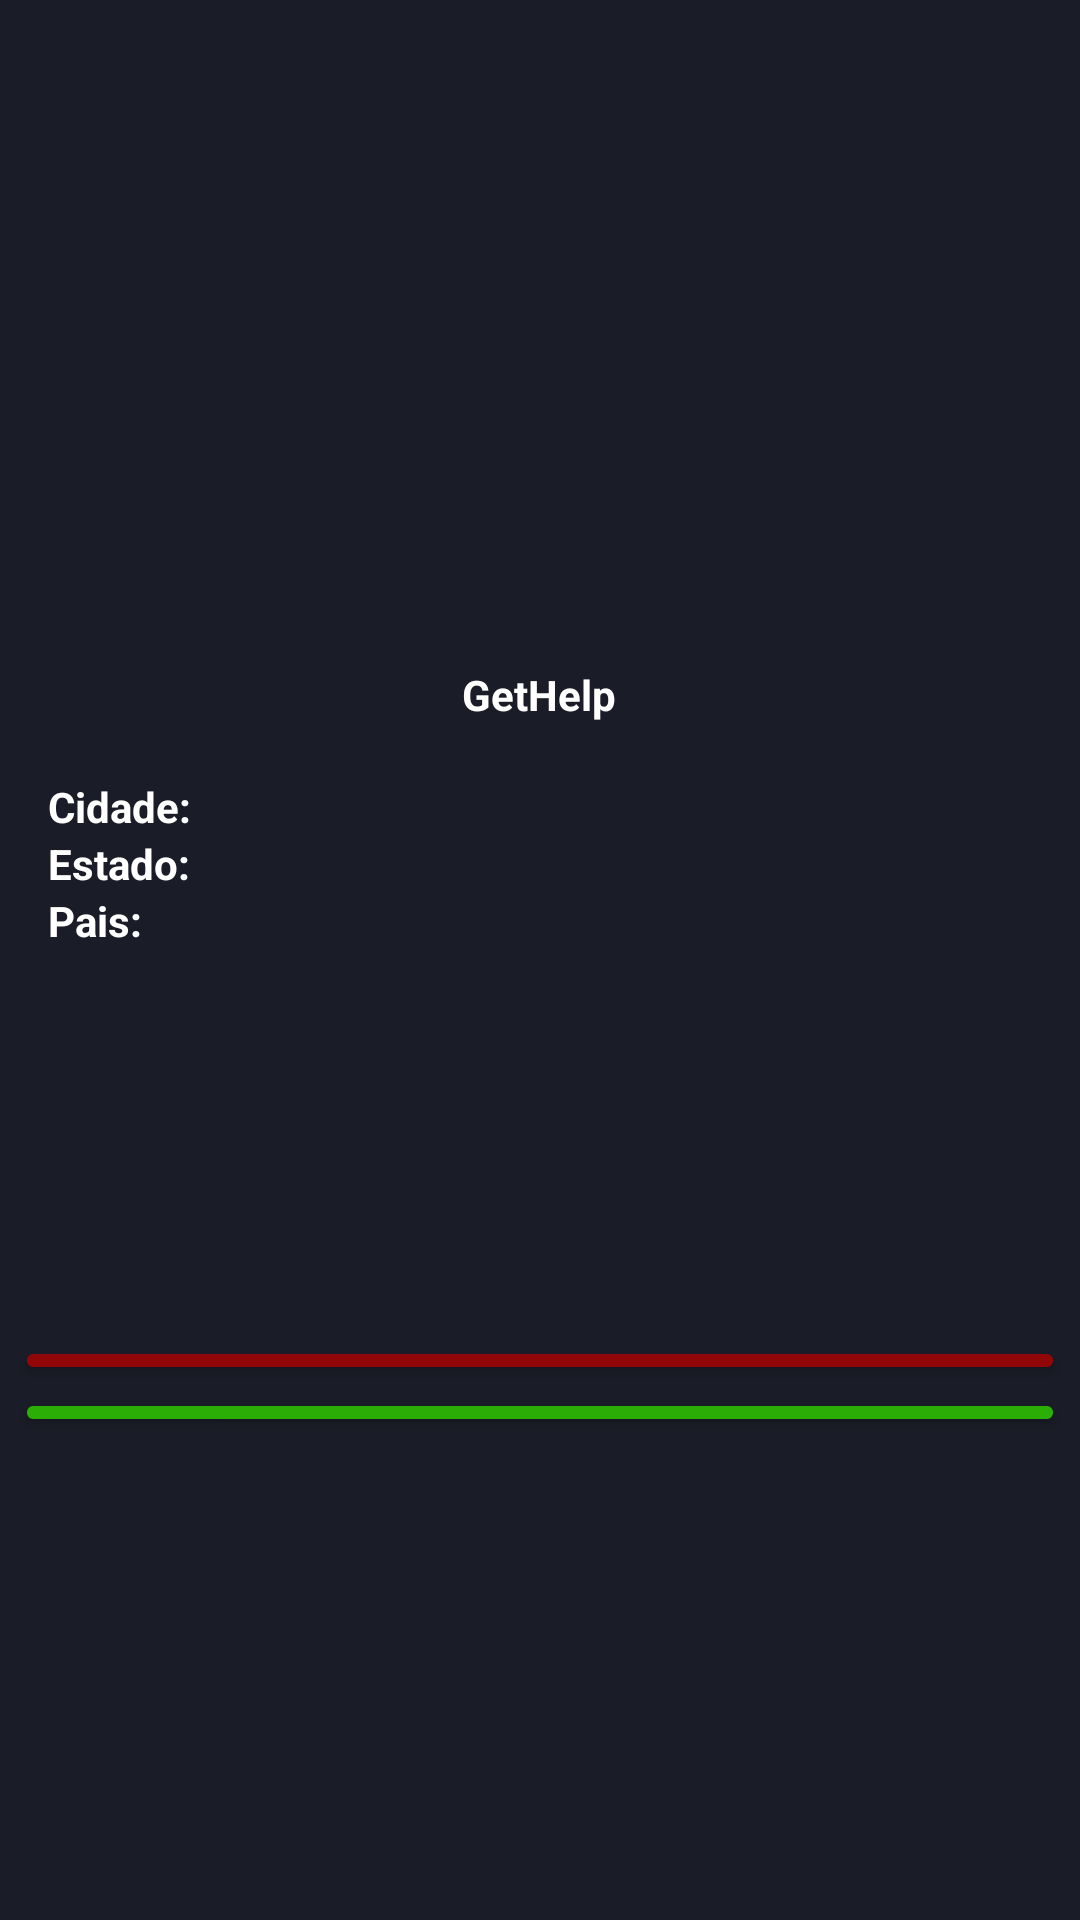

This screen was rendered from an Android layout file. Write that file and the resources it references.
<!-- AndroidManifest.xml: application theme Theme.PedeSocorro -->
<!-- res/layout/activity_main.xml -->
<?xml version="1.0" encoding="utf-8"?>
<androidx.constraintlayout.widget.ConstraintLayout xmlns:android="http://schemas.android.com/apk/res/android"
    xmlns:app="http://schemas.android.com/apk/res-auto"
    xmlns:tools="http://schemas.android.com/tools"
    android:layout_width="match_parent"
    android:layout_height="match_parent"
    android:background="#1A1C27"
    tools:context=".MainActivity">

    <Button
        android:id="@+id/btnHelp"
        android:layout_width="0dp"
        android:layout_height="0dp"
        android:layout_marginStart="5dp"
        android:layout_marginEnd="5dp"
        android:layout_marginBottom="1dp"
        android:backgroundTint="#910707"
        android:text="Chamar Ajuda"
        android:textStyle="bold"
        app:layout_constraintBottom_toTopOf="@+id/btnCadastrar"
        app:layout_constraintEnd_toEndOf="parent"
        app:layout_constraintStart_toStartOf="parent"
        app:layout_constraintTop_toBottomOf="@+id/txtPais" />

    <Button
        android:id="@+id/btnCadastrar"
        android:layout_width="0dp"
        android:layout_height="0dp"
        android:layout_marginStart="5dp"
        android:layout_marginEnd="5dp"
        android:layout_marginBottom="161dp"
        android:backgroundTint="#2BAF06"
        android:text="Cadastrar"
        android:textColor="@color/black"
        android:textStyle="bold"
        app:layout_constraintBottom_toBottomOf="parent"
        app:layout_constraintEnd_toEndOf="parent"
        app:layout_constraintStart_toStartOf="parent"
        app:layout_constraintTop_toBottomOf="@+id/btnHelp" />

    <ImageView
        android:id="@+id/imgHelp"
        android:layout_width="90dp"
        android:layout_height="0dp"
        android:layout_marginTop="173dp"
        android:layout_marginBottom="70dp"
        app:layout_constraintBottom_toTopOf="@+id/txtCidade"
        app:layout_constraintEnd_toEndOf="parent"
        app:layout_constraintStart_toStartOf="parent"
        app:layout_constraintTop_toTopOf="parent"
        app:srcCompat="@drawable/hands1" />

    <TextView
        android:id="@+id/txtHand"
        android:layout_width="wrap_content"
        android:layout_height="wrap_content"
        android:layout_marginStart="19dp"
        android:layout_marginTop="49dp"
        android:text="GetHelp"
        android:textColor="@color/white"
        android:textStyle="bold"
        app:layout_constraintStart_toStartOf="@+id/imgHelp"
        app:layout_constraintTop_toTopOf="@+id/imgHelp" />

    <TextView
        android:id="@+id/txtCidade"
        android:layout_width="wrap_content"
        android:layout_height="wrap_content"
        android:layout_marginStart="16dp"
        android:text="Cidade:"
        android:textColor="@color/white"
        android:textStyle="bold"
        app:layout_constraintBottom_toTopOf="@+id/txtEstado"
        app:layout_constraintStart_toStartOf="parent"
        app:layout_constraintTop_toBottomOf="@+id/imgHelp" />

    <TextView
        android:id="@+id/txtEstado"
        android:layout_width="wrap_content"
        android:layout_height="wrap_content"
        android:text="Estado: "
        android:textColor="@color/white"
        android:textStyle="bold"
        app:layout_constraintBottom_toTopOf="@+id/txtPais"
        app:layout_constraintStart_toStartOf="@+id/txtCidade"
        app:layout_constraintTop_toBottomOf="@+id/txtCidade" />

    <TextView
        android:id="@+id/txtPais"
        android:layout_width="wrap_content"
        android:layout_height="wrap_content"
        android:layout_marginBottom="129dp"
        android:text="Pais: "
        android:textColor="@color/white"
        android:textStyle="bold"
        app:layout_constraintBottom_toTopOf="@+id/btnHelp"
        app:layout_constraintStart_toStartOf="@+id/txtEstado"
        app:layout_constraintTop_toBottomOf="@+id/txtEstado" />

</androidx.constraintlayout.widget.ConstraintLayout>
<!-- resources referenced by this layout -->
<resources>
  <style name="Theme.PedeSocorro" parent="Theme.MaterialComponents.DayNight.DarkActionBar">
          
          <item name="colorPrimary">@color/purple_500</item>
          <item name="colorPrimaryVariant">@color/purple_700</item>
          <item name="colorOnPrimary">@color/white</item>
          
          <item name="colorSecondary">@color/teal_200</item>
          <item name="colorSecondaryVariant">@color/teal_700</item>
          <item name="colorOnSecondary">@color/black</item>
          
          <item name="android:statusBarColor" tools:targetApi="l">?attr/colorPrimaryVariant</item>
          
      </style>
  <!-- not gathered from this repository: default colours our renderer supplied (Android Studio template values) -->
  <color name="purple_500">#FF6200EE</color>
  <color name="purple_700">#FF3700B3</color>
  <color name="teal_200">#FF03DAC5</color>
  <color name="teal_700">#FF018786</color>
  <color name="black">#FF000000</color>
  <color name="white">#FFFFFFFF</color>
</resources>
